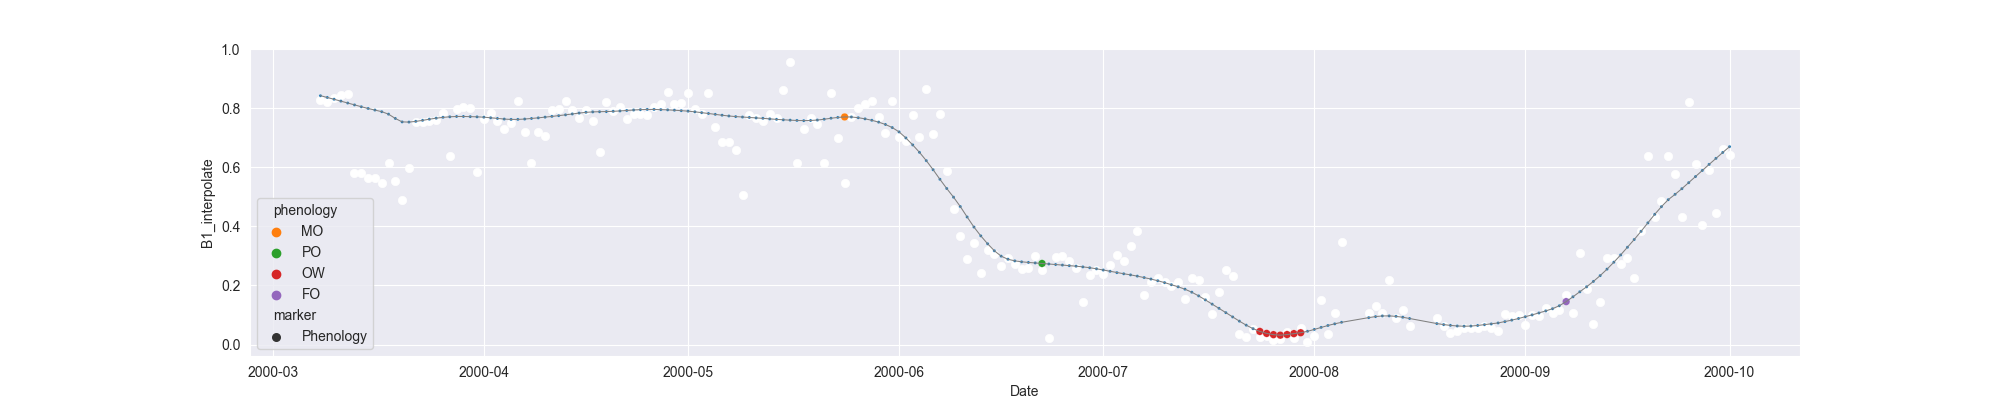

The data file committed next to this chart (first rows):
system:time_start, B1, B1_interpolate, B1_phenology
2000-03-08, 0.827, 0.827, 
2000-03-09, 0.8206, 0.8206, 
2000-03-10, 0.836, 0.836, 
2000-03-11, 0.8438, 0.8438, 
2000-03-12, 0.849, 0.849, 
2000-03-13, 0.5809, 0.5809, 
2000-03-14, , 0.5809, 
2000-03-15, , 0.5635, 
2000-03-16, , 0.5635, 
2000-03-17, 0.5462, 0.5462, 
2000-03-18, 0.6154, 0.6154, 
2000-03-19, , 0.5524, 
2000-03-20, 0.4894, 0.4894, 
2000-03-21, , 0.5984, 
2000-03-22, , 0.7533, 
2000-03-23, 0.7533, 0.7533, 
2000-03-24, , 0.7567, 
2000-03-25, 0.7601, 0.7601, 
2000-03-26, 0.7839, 0.7839, 
2000-03-27, 0.6377, 0.6377, 
2000-03-28, 0.7963, 0.7963, 
2000-03-29, 0.8045, 0.8045, 
2000-03-30, 0.7998, 0.7998, 
2000-03-31, 0.5855, 0.5855, 
2000-04-01, 0.7646, 0.7646, 
2000-04-02, 0.7855, 0.7855, 
2000-04-03, , 0.7575, 
2000-04-04, 0.7294, 0.7294, 
2000-04-05, 0.7499, 0.7499, 
2000-04-06, 0.8233, 0.8233, 
2000-04-07, , 0.7185, 
2000-04-08, 0.6138, 0.6138, 
2000-04-09, , 0.7185, 
2000-04-10, , 0.7057, 
2000-04-11, , 0.7956, 
2000-04-12, 0.7976, 0.7976, 
2000-04-13, 0.8235, 0.8235, 
2000-04-14, , 0.7956, 
2000-04-15, 0.7678, 0.7678, 
2000-04-16, 0.7939, 0.7939, 
2000-04-17, 0.7556, 0.7556, 
2000-04-18, 0.6502, 0.6502, 
2000-04-19, 0.8208, 0.8208, 
2000-04-20, 0.7902, 0.7902, 
2000-04-21, 0.8027, 0.8027, 
2000-04-22, 0.7623, 0.7623, 
2000-04-23, 0.7816, 0.7816, 
2000-04-24, 0.7813, 0.7813, 
2000-04-25, 0.7759, 0.7759, 
2000-04-26, , 0.8039, 
2000-04-27, , 0.8153, 
2000-04-28, 0.8546, 0.8546, 
2000-04-29, , 0.8153, 
2000-04-30, , 0.8163, 
2000-05-01, , 0.852, 
2000-05-02, , 0.7967, 
2000-05-03, 0.779, 0.779, 
2000-05-04, 0.852, 0.852, 
2000-05-05, 0.7363, 0.7363, 
2000-05-06, 0.6865, 0.6865, 
... 148 more rows
